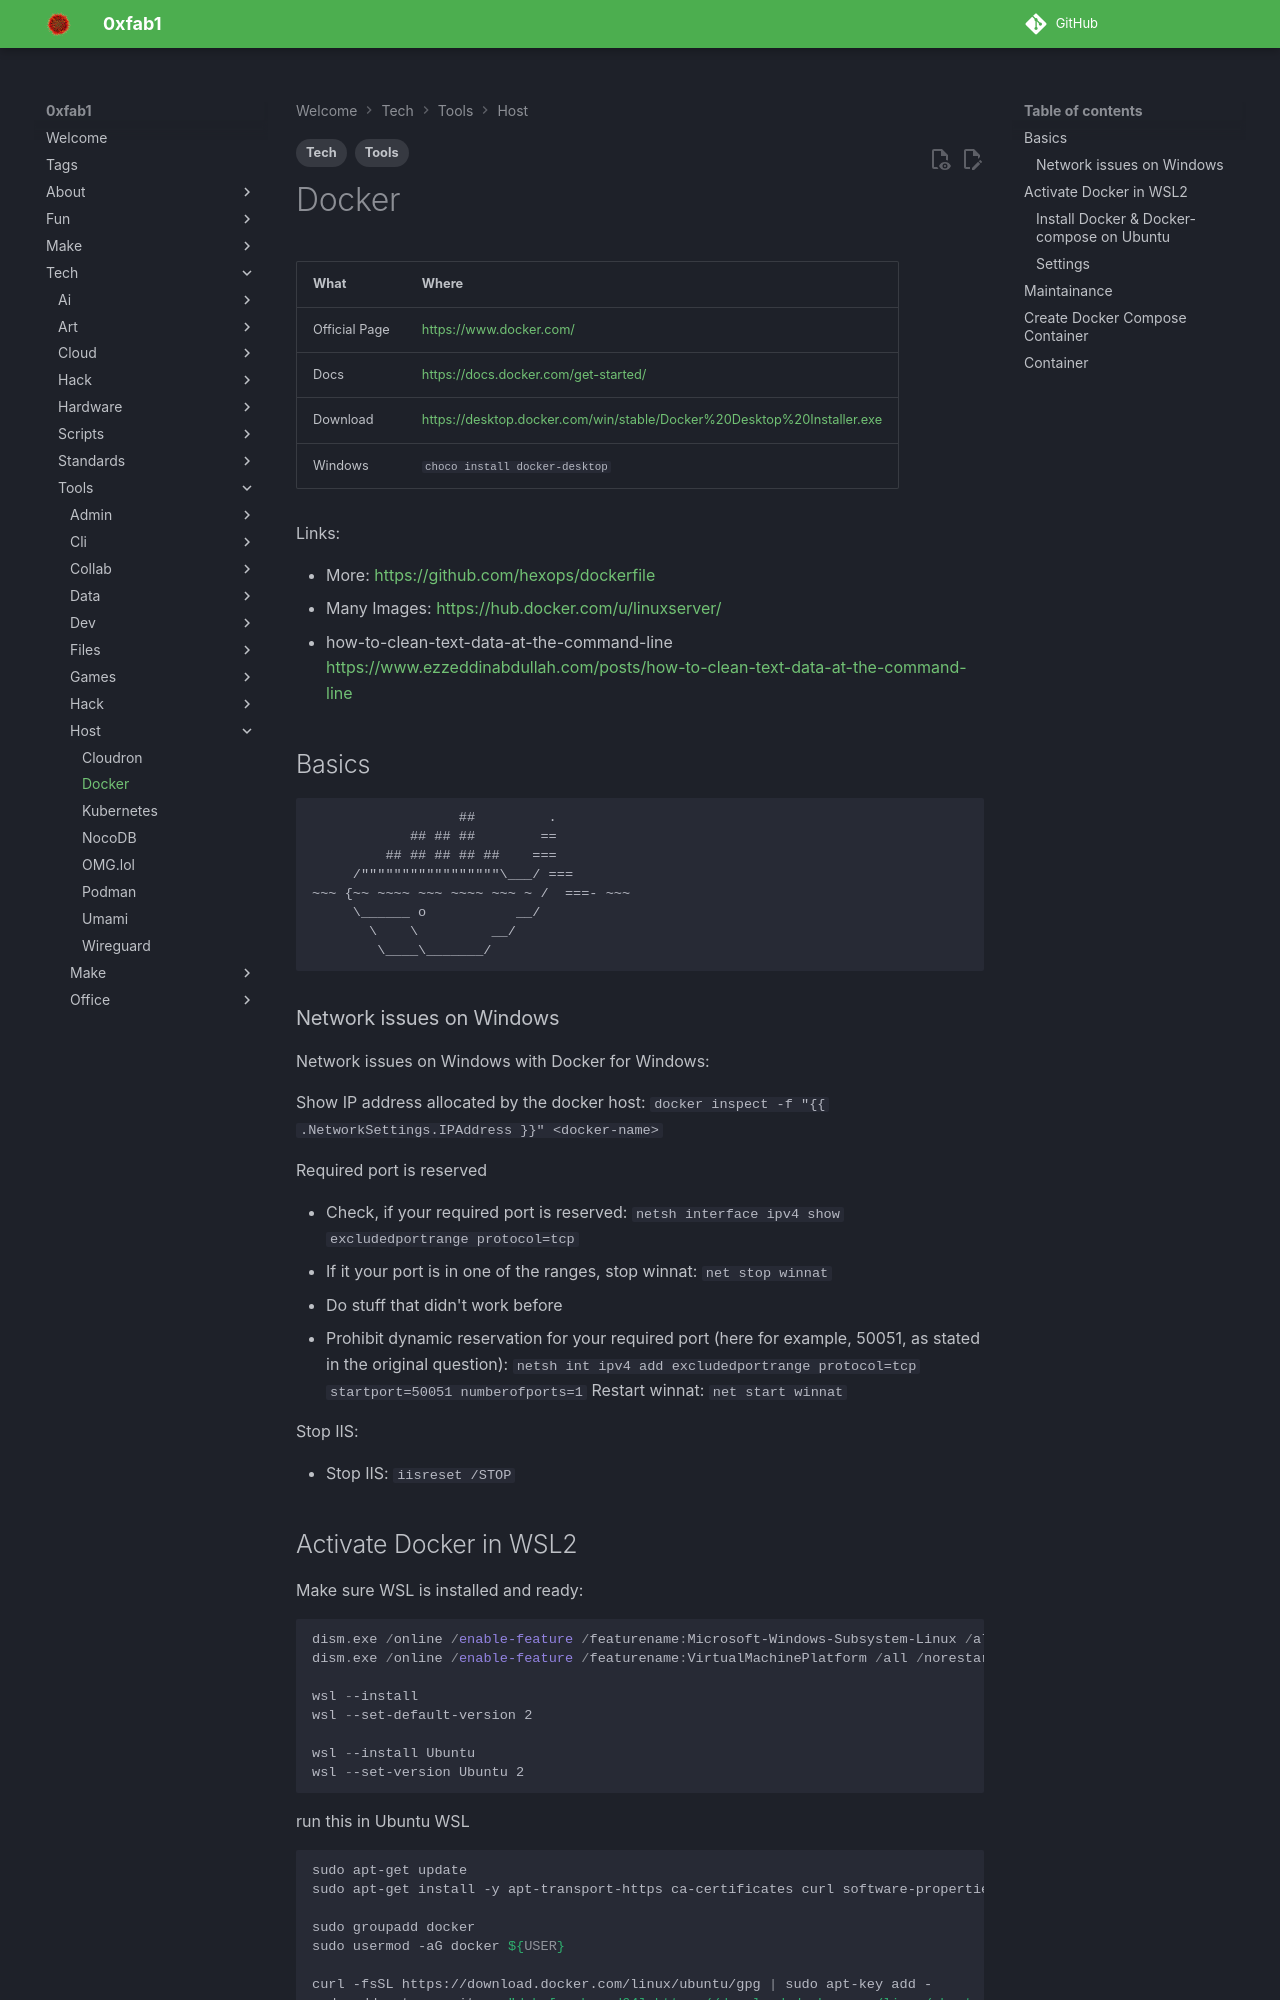

repository: FullByte/FullByte.github.io · page: tech/tools/host/docker.html · generator: mkdocs

---
date: 2023-12-22
modified: 2025-09-05
description: 'Links:'
tags:
- Tech
- Tools
---

# Docker

| What          | Where                                                                    |
| ------------- | ------------------------------------------------------------------------ |
| Official Page | <https://www.docker.com/>                                                |
| Docs          | <https://docs.docker.com/get-started/>                                   |
| Download      | <https://desktop.docker.com/win/stable/Docker%20Desktop%20Installer.exe> |
| Windows       | `choco install docker-desktop`                                           |

Links:

- More: <https://github.com/hexops/dockerfile>
- Many Images: <https://hub.docker.com/u/linuxserver/>
- how-to-clean-text-data-at-the-command-line <https://www.ezzeddinabdullah.com/posts/how-to-clean-text-data-at-the-command-line>
